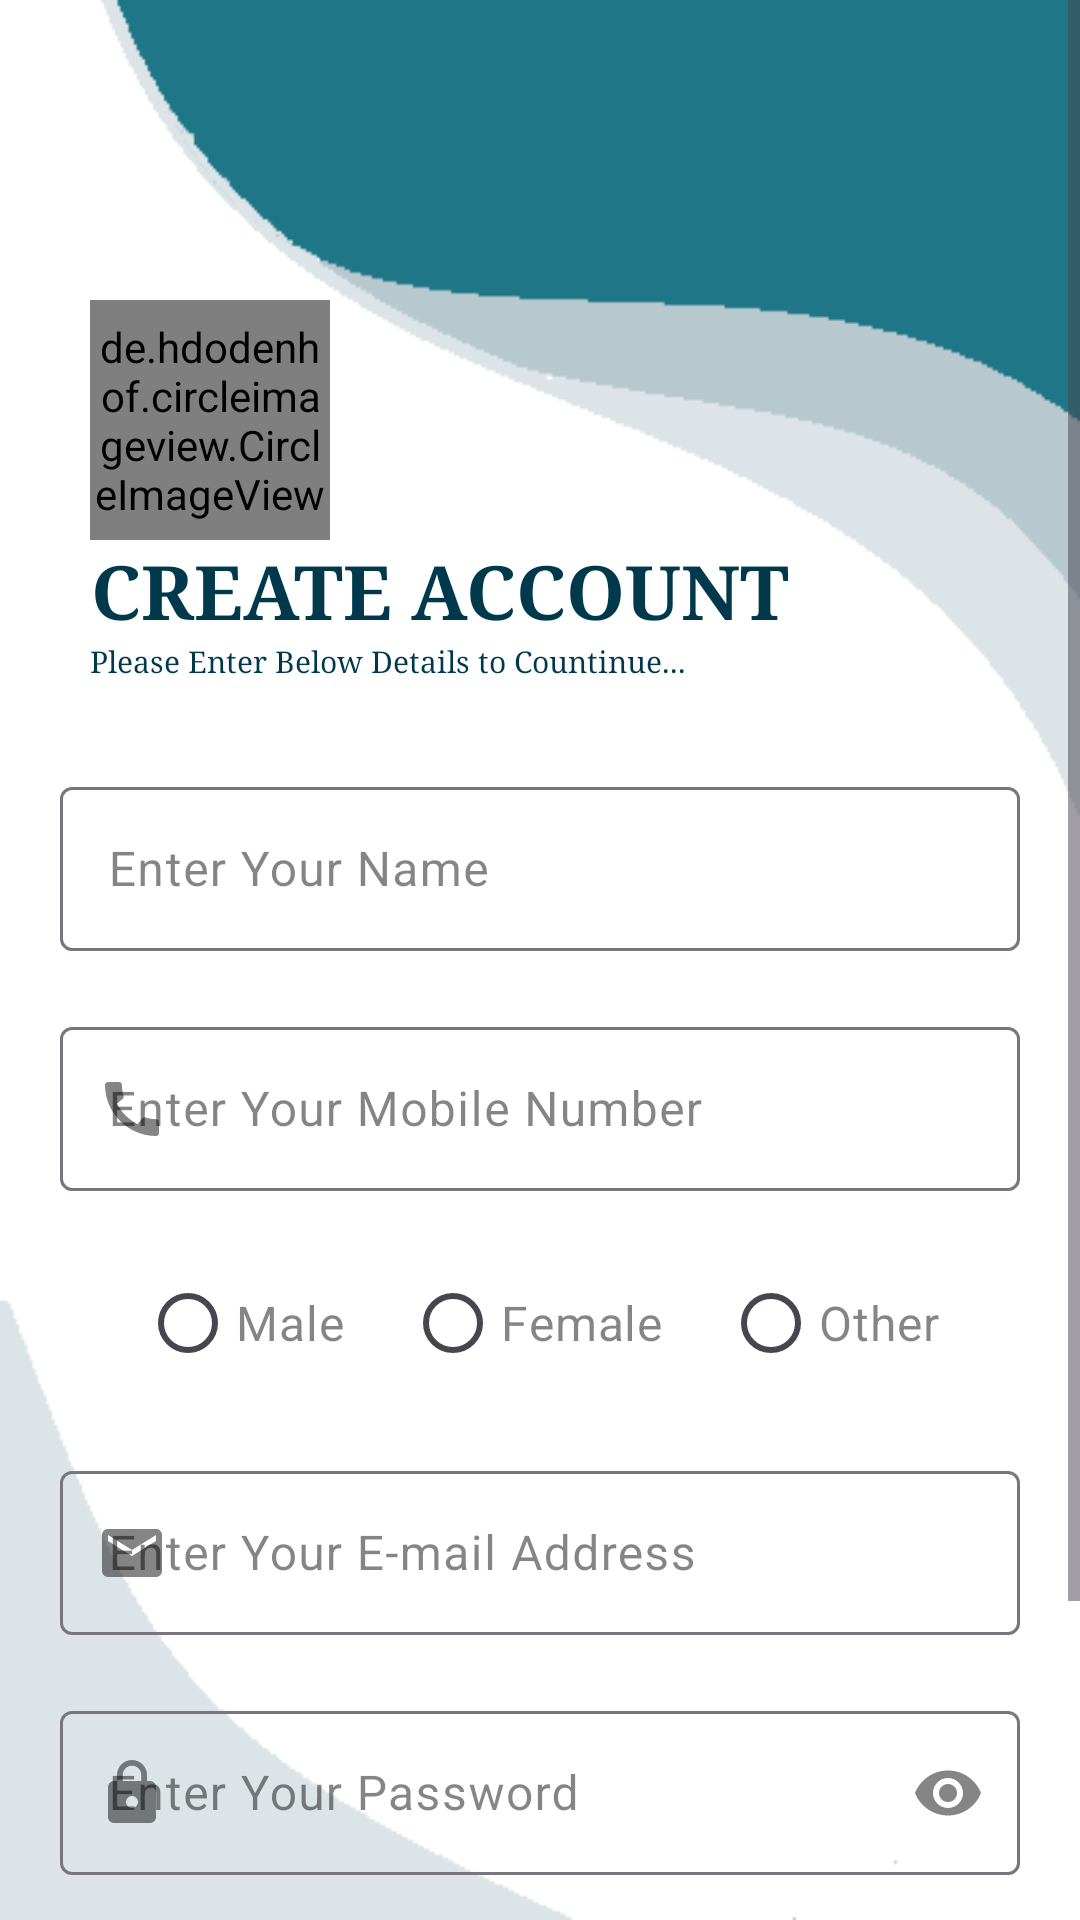

This screen was rendered from an Android layout file. Write that file and the resources it references.
<!-- AndroidManifest.xml: application theme Theme.MetUp -->
<!-- res/layout/activity_registration.xml -->
<?xml version="1.0" encoding="utf-8"?>
<LinearLayout xmlns:android="http://schemas.android.com/apk/res/android"
    xmlns:app="http://schemas.android.com/apk/res-auto"
    xmlns:tools="http://schemas.android.com/tools"
    android:layout_width="match_parent"
    android:layout_height="match_parent"
    tools:context=".Registration"
    android:orientation="vertical"
    android:background="@drawable/bg">
    <ScrollView
        android:layout_width="match_parent"
        android:layout_height="match_parent"
        android:fillViewport="true">
        <LinearLayout
            android:layout_width="match_parent"
            android:layout_height="match_parent"
            android:orientation="vertical"
            android:paddingTop="100sp">

            <de.hdodenhof.circleimageview.CircleImageView
                xmlns:app="http://schemas.android.com/apk/res-auto"
                android:id="@+id/profile_image"
                android:layout_width="80dp"
                android:layout_height="80dp"
                android:src="@drawable/baseline_person_24blue"
                app:civ_border_width="4dp"
                android:layout_marginLeft="30sp"
                app:civ_border_color="@color/peacockBlue" />

            <TextView
                android:layout_width="wrap_content"
                android:layout_height="wrap_content"
                android:text="CREATE ACCOUNT"
                android:textSize="25sp"
                android:textStyle="bold"
                android:fontFamily="serif"
                android:textAlignment="center"
                android:layout_marginLeft="30sp"
                android:textColor="@color/peacockBlue">
            </TextView>

            <TextView
                android:layout_width="wrap_content"
                android:layout_height="wrap_content"
                android:textColor="@color/peacockBlue"
                android:text="Please Enter Below Details to Countinue..."
                android:fontFamily="serif"
                android:textSize="10sp"
                android:layout_marginLeft="30sp">
            </TextView>
                    <com.google.android.material.textfield.TextInputLayout
                        android:layout_width="match_parent"
                        android:layout_height="80sp"
                        android:layout_marginLeft="10sp"
                        android:layout_marginRight="10sp"
                        android:padding="10sp"
                        android:textColorHint="@color/lightBlack"
                        app:startIconDrawable="@drawable/baseline_person_24"
                        app:endIconMode="clear_text"
                        android:layout_marginTop="20sp"
                        app:startIconTint="@color/lightBlack"
                        app:endIconTint="@color/lightBlack">

                        <com.google.android.material.textfield.TextInputEditText
                            android:layout_width="match_parent"
                            android:layout_height="match_parent"
                            android:inputType="text"
                            android:textColor="@color/black"
                            android:id="@+id/txt_name"
                            android:hint="Enter Your Name">
                        </com.google.android.material.textfield.TextInputEditText>


                    </com.google.android.material.textfield.TextInputLayout>
                    <com.google.android.material.textfield.TextInputLayout
                        android:layout_width="match_parent"
                        android:layout_height="80sp"
                        android:layout_marginLeft="10sp"
                        android:layout_marginRight="10sp"
                        android:padding="10sp"
                        android:textColorHint="@color/lightBlack"
                        app:startIconDrawable="@drawable/baseline_call_24"
                        app:endIconMode="clear_text"
                        app:startIconTint="@color/lightBlack"
                        app:endIconTint="@color/lightBlack">

                        <com.google.android.material.textfield.TextInputEditText
                            android:layout_width="match_parent"
                            android:layout_height="match_parent"
                            android:inputType="number"
                            android:id="@+id/txt_mob"
                            android:textColor="@color/black"
                            android:hint="Enter Your Mobile Number">
                        </com.google.android.material.textfield.TextInputEditText>

                    </com.google.android.material.textfield.TextInputLayout>

                      <RadioGroup
                          android:layout_width="wrap_content"
                          android:layout_height="wrap_content"
                          android:orientation="horizontal"
                          android:layout_gravity="center"
                          android:layout_marginTop="10sp">

                          <com.google.android.material.radiobutton.MaterialRadioButton
                              android:layout_width="wrap_content"
                              android:layout_height="wrap_content"
                              android:textColor="@color/lightBlack"
                              android:textSize="16sp"
                              android:text="Male">
                          </com.google.android.material.radiobutton.MaterialRadioButton>

                          <com.google.android.material.radiobutton.MaterialRadioButton
                              android:layout_width="wrap_content"
                              android:layout_height="wrap_content"
                              android:textSize="16sp"
                              android:textColor="@color/lightBlack"
                              android:text="Female"
                              android:layout_marginLeft="20sp">
                          </com.google.android.material.radiobutton.MaterialRadioButton>

                          <com.google.android.material.radiobutton.MaterialRadioButton
                              android:layout_width="wrap_content"
                              android:layout_height="wrap_content"
                              android:textSize="16sp"
                              android:textColor="@color/lightBlack"
                              android:text="Other"
                              android:layout_marginLeft="20sp">
                          </com.google.android.material.radiobutton.MaterialRadioButton>
                      </RadioGroup>

                    <com.google.android.material.textfield.TextInputLayout
                        android:layout_width="match_parent"
                        android:layout_height="80sp"
                        android:layout_marginLeft="10sp"
                        android:layout_marginRight="10sp"
                        android:layout_marginTop="10sp"
                        android:padding="10sp"
                        android:textColorHint="@color/lightBlack"
                        app:startIconDrawable="@drawable/baseline_email_24"
                        app:endIconMode="clear_text"
                        app:startIconTint="@color/lightBlack"
                        app:endIconTint="@color/lightBlack">

                        <com.google.android.material.textfield.TextInputEditText
                            android:layout_width="match_parent"
                            android:layout_height="match_parent"
                            android:inputType="text"
                            android:textColor="@color/black"
                            android:id="@+id/txt_email"
                            android:hint="Enter Your E-mail Address">
                        </com.google.android.material.textfield.TextInputEditText>

                    </com.google.android.material.textfield.TextInputLayout>

                    <com.google.android.material.textfield.TextInputLayout
                        android:layout_width="match_parent"
                        android:layout_height="80sp"
                        android:layout_marginLeft="10sp"
                        android:layout_marginRight="10sp"
                        android:padding="10sp"
                        android:textColorHint="@color/lightBlack"
                        app:startIconDrawable="@drawable/baseline_lock_24"
                        app:endIconMode="password_toggle"
                        app:startIconTint="@color/lightBlack"
                        app:endIconTint="@color/lightBlack">

                        <com.google.android.material.textfield.TextInputEditText
                            android:layout_width="match_parent"
                            android:layout_height="match_parent"
                            android:inputType="textPassword"
                            android:id="@+id/txt_pwd"
                            android:textColor="@color/black"
                            android:hint="Enter Your Password">
                        </com.google.android.material.textfield.TextInputEditText>

                    </com.google.android.material.textfield.TextInputLayout>


                    <TextView
                        android:layout_width="wrap_content"
                        android:layout_height="wrap_content"
                        android:text="ALREADY RERGISTERED? LOGIN"
                        android:textColor="@color/navyBlue"
                        android:layout_gravity="right"
                        android:layout_marginRight="20sp"
                        android:layout_marginTop="18sp"
                        android:fontFamily="sans-serif-smallcaps"
                        android:textSize="12sp"
                        android:id="@+id/text_goToLogin">
                    </TextView>

                    <com.google.android.material.button.MaterialButton
                        android:layout_width="match_parent"
                        android:layout_height="60dp"
                        android:text="SIGN UP"
                        android:layout_margin="20dp"
                        android:layout_gravity="center"
                        android:textSize="20sp"
                        android:id="@+id/btn"
                        android:textColor="@color/white"
                        android:backgroundTint="@color/peacockBlue">
                    </com.google.android.material.button.MaterialButton>

        </LinearLayout>
    </ScrollView>
</LinearLayout>
<!-- resources referenced by this layout -->
<resources>
  <color name="black">#E9000000</color>
  <color name="lightBlack">#7A000000</color>
  <color name="navyBlue">#507687</color>
  <color name="peacockBlue">#00394c</color>
  <color name="white">#FFFFFFFF</color>
  <!-- drawable baseline_call_24 (drawable) -->
  <vector android:height="24dp" android:tint="#003649"
      android:viewportHeight="24" android:viewportWidth="24"
      android:width="24dp" xmlns:android="http://schemas.android.com/apk/res/android">
      <path android:fillColor="@android:color/white" android:pathData="M20.01,15.38c-1.23,0 -2.42,-0.2 -3.53,-0.56 -0.35,-0.12 -0.74,-0.03 -1.01,0.24l-1.57,1.97c-2.83,-1.35 -5.48,-3.9 -6.89,-6.83l1.95,-1.66c0.27,-0.28 0.35,-0.67 0.24,-1.02 -0.37,-1.11 -0.56,-2.3 -0.56,-3.53 0,-0.54 -0.45,-0.99 -0.99,-0.99H4.19C3.65,3 3,3.24 3,3.99 3,13.28 10.73,21 20.01,21c0.71,0 0.99,-0.63 0.99,-1.18v-3.45c0,-0.54 -0.45,-0.99 -0.99,-0.99z"/>
  </vector>
  <!-- drawable baseline_email_24 (drawable) -->
  <vector android:height="24dp" android:tint="#003649"
      android:viewportHeight="24" android:viewportWidth="24"
      android:width="24dp" xmlns:android="http://schemas.android.com/apk/res/android">
      <path android:fillColor="@android:color/white" android:pathData="M20,4L4,4c-1.1,0 -1.99,0.9 -1.99,2L2,18c0,1.1 0.9,2 2,2h16c1.1,0 2,-0.9 2,-2L22,6c0,-1.1 -0.9,-2 -2,-2zM20,8l-8,5 -8,-5L4,6l8,5 8,-5v2z"/>
  </vector>
  <!-- drawable baseline_lock_24 (drawable) -->
  <vector android:height="24dp" android:tint="#003649"
      android:viewportHeight="24" android:viewportWidth="24"
      android:width="24dp" xmlns:android="http://schemas.android.com/apk/res/android">
      <path android:fillColor="@android:color/white" android:pathData="M18,8h-1L17,6c0,-2.76 -2.24,-5 -5,-5S7,3.24 7,6v2L6,8c-1.1,0 -2,0.9 -2,2v10c0,1.1 0.9,2 2,2h12c1.1,0 2,-0.9 2,-2L20,10c0,-1.1 -0.9,-2 -2,-2zM12,17c-1.1,0 -2,-0.9 -2,-2s0.9,-2 2,-2 2,0.9 2,2 -0.9,2 -2,2zM15.1,8L8.9,8L8.9,6c0,-1.71 1.39,-3.1 3.1,-3.1 1.71,0 3.1,1.39 3.1,3.1v2z"/>
  </vector>
  <!-- drawable baseline_person_24blue (drawable) -->
  <vector android:height="24dp" android:tint="#003649"
      android:viewportHeight="24" android:viewportWidth="24"
      android:width="24dp" xmlns:android="http://schemas.android.com/apk/res/android">
      <path android:fillColor="@android:color/white" android:pathData="M12,12c2.21,0 4,-1.79 4,-4s-1.79,-4 -4,-4 -4,1.79 -4,4 1.79,4 4,4zM12,14c-2.67,0 -8,1.34 -8,4v2h16v-2c0,-2.66 -5.33,-4 -8,-4z"/>
  </vector>
  <!-- drawable bg: png bitmap (drawable, 4646 bytes) -->
  <style name="Theme.MetUp" parent="Base.Theme.MetUp" />
  <style name="Base.Theme.MetUp" parent="Theme.Material3.Light">
          
          <item name="colorPrimary">@color/navyBlue</item>
          <item name="colorSecondary">@color/peacockBlue</item>
      </style>
</resources>
